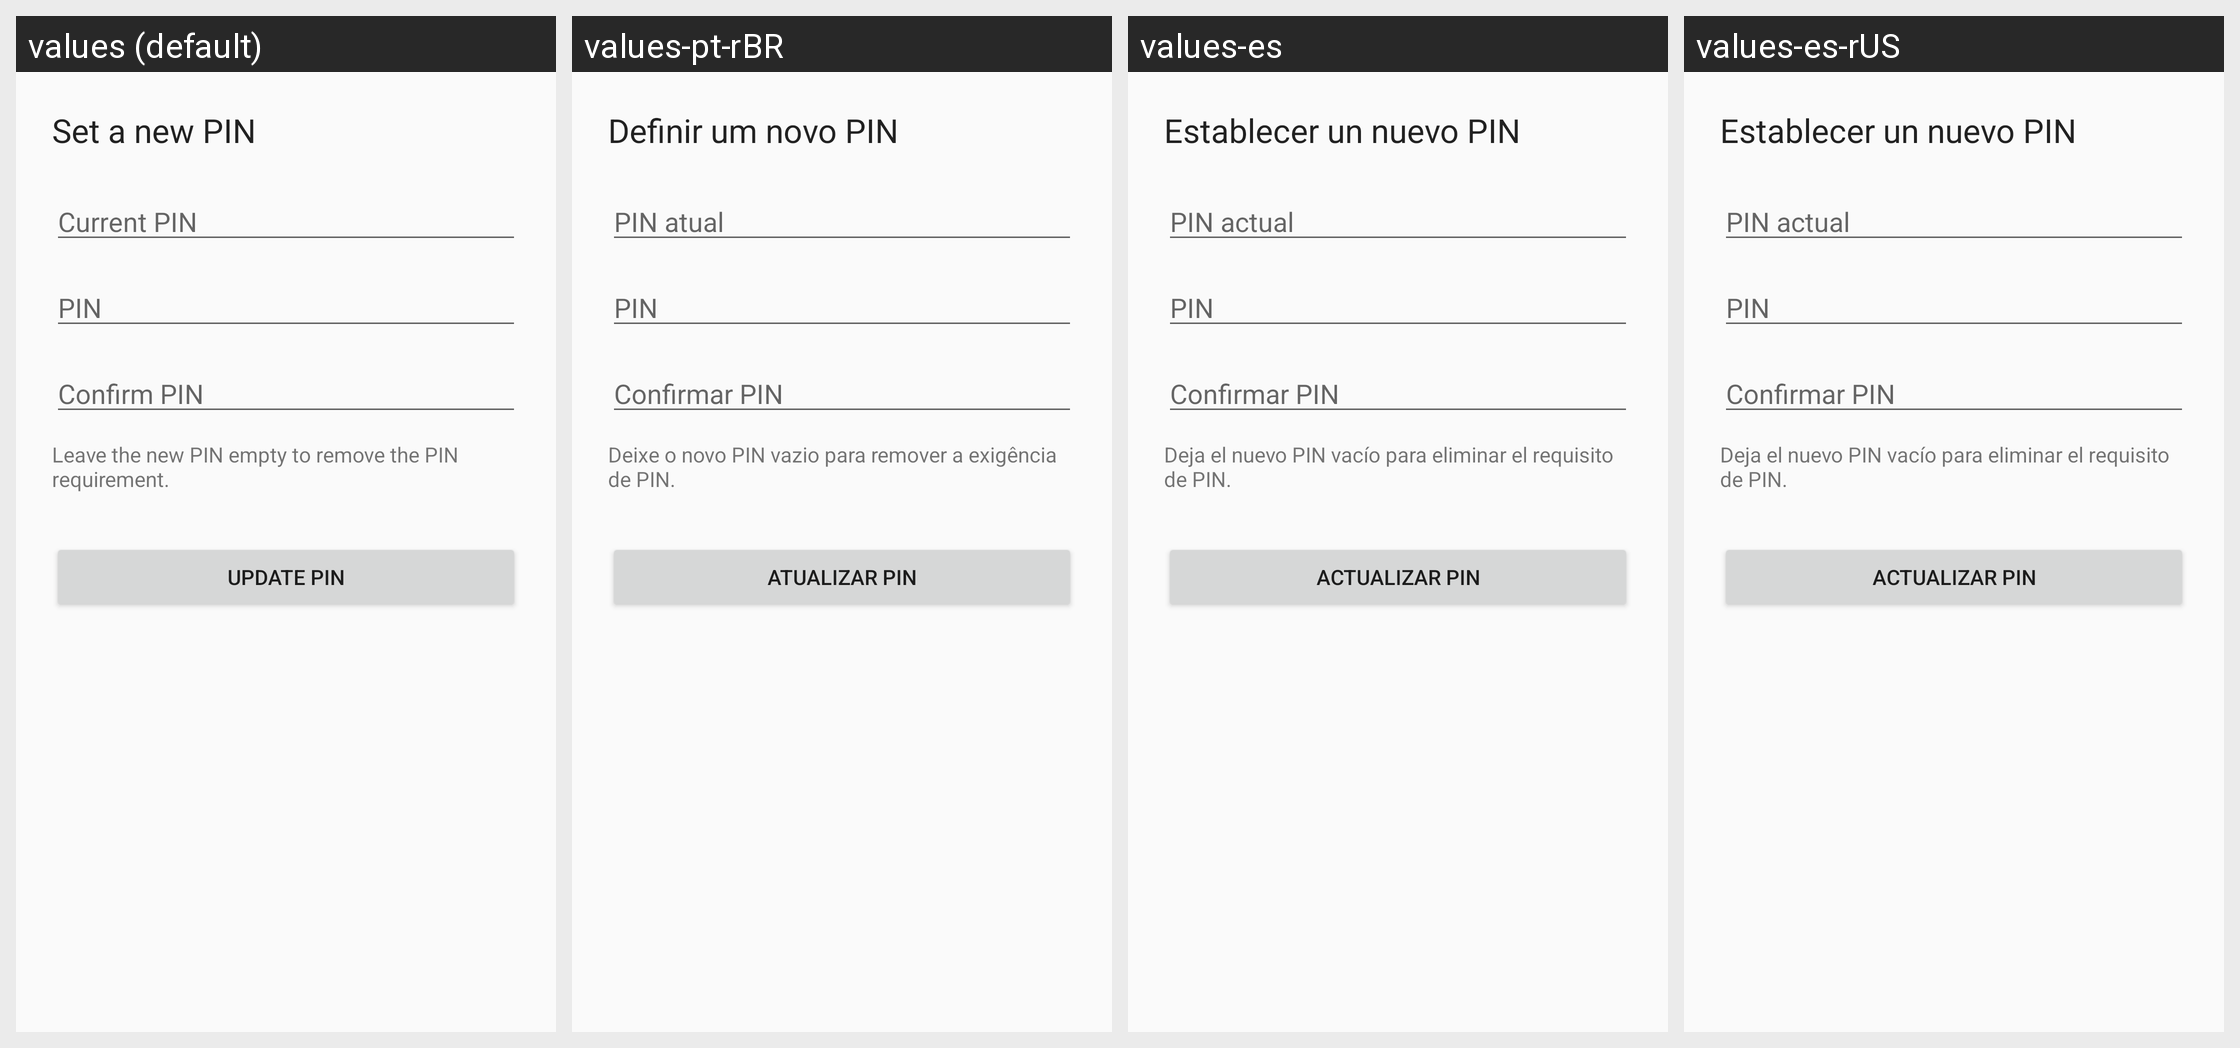

Translations of the strings shown on this Android screen, per locale in the grid:
Android screen res/layout/fragment_change_pin.xml rendered under 4 locales, left to right: values (default), values-pt-rBR, values-es, values-es-rUS. Device: Nexus 5 (rendered at 1080×1920; each locale shown at half size, 540×960, under a caption strip naming it); theme Theme.DeviceOwner.
Other locales in the repository, not shown: values-da, values-de, values-el, values-es-rMX, values-fi, values-fr, values-nb, values-nl, values-pl, values-pt-rPT, values-sl, values-sv.
Strings drawn on this screen, with the default value and each locale's value (text and hints the layout hard-codes, and strings that could not be matched under every locale, appear in the picture but are not listed):

current_pin_hint
  values: Current PIN
  values-pt-rBR: PIN atual
  values-es: PIN actual
  values-es-rUS: PIN actual

pin_hint
  values: PIN
  values-pt-rBR: PIN
  values-es: PIN
  values-es-rUS: PIN

confirm_pin_label
  values: Confirm PIN
  values-pt-rBR: Confirmar PIN
  values-es: Confirmar PIN
  values-es-rUS: Confirmar PIN

update_pin_button
  values: Update PIN
  values-pt-rBR: Atualizar PIN
  values-es: Actualizar PIN
  values-es-rUS: Actualizar PIN
